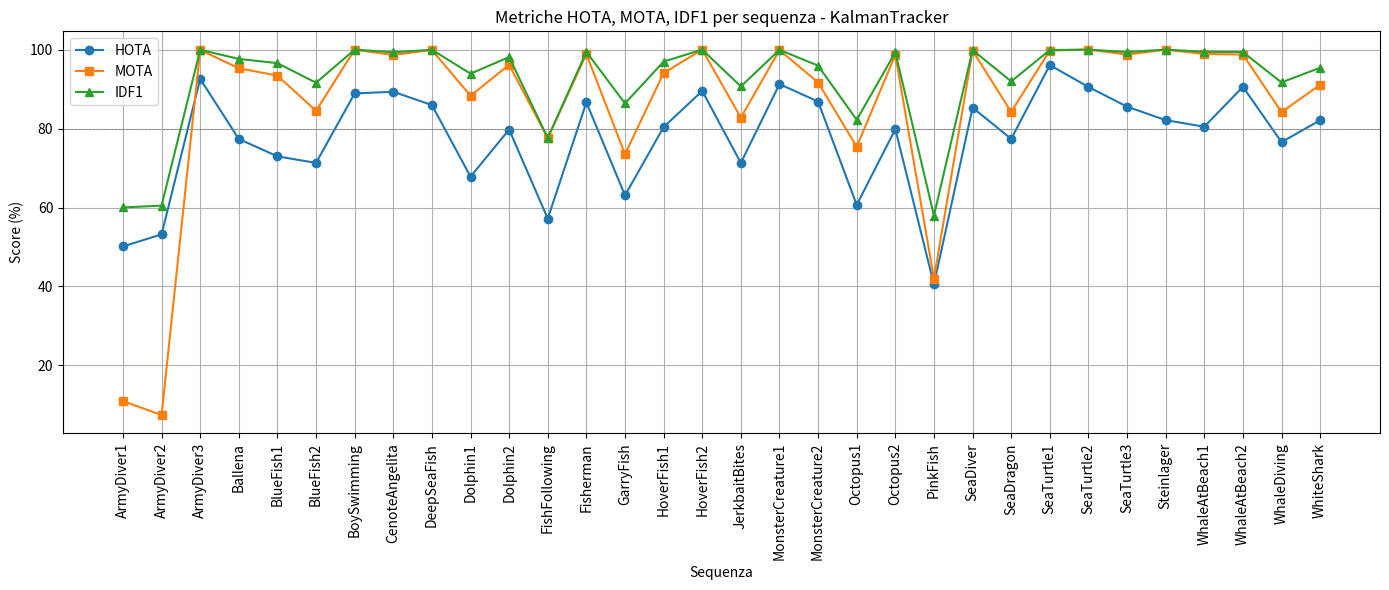

Source code (Python):
import pandas as pd
import matplotlib.pyplot as plt

# === Dati estratti manualmente dalla tabella "COMBINED" per ogni metrica ===
data = {
    "Sequence": ["COMBINED"],
    "HOTA": [78.092],
    "MOTA": [87.969],
    "IDF1": [92.859]
}

# Sezioni con valori per tutte le sequenze
sequences = [
    "ArmyDiver1", "ArmyDiver2", "ArmyDiver3", "Ballena", "BlueFish1", "BlueFish2", "BoySwimming",
    "CenoteAngelita", "DeepSeaFish", "Dolphin1", "Dolphin2", "FishFollowing", "Fisherman",
    "GarryFish", "HoverFish1", "HoverFish2", "JerkbaitBites", "MonsterCreature1",
    "MonsterCreature2", "Octopus1", "Octopus2", "PinkFish", "SeaDiver", "SeaDragon",
    "SeaTurtle1", "SeaTurtle2", "SeaTurtle3", "Steinlager", "WhaleAtBeach1", "WhaleAtBeach2",
    "WhaleDiving", "WhiteShark"
]

hota = [
    50.146, 53.193, 92.58, 77.352, 72.969, 71.298, 88.903, 89.322, 85.962, 67.811, 79.754,
    57.183, 86.623, 63.081, 80.366, 89.525, 71.293, 91.262, 86.837, 60.657, 79.845, 40.52,
    85.298, 77.388, 96.083, 90.536, 85.555, 82.133, 80.465, 90.578, 76.572, 82.098
]

mota = [
    10.965, 7.4286, 99.893, 95.275, 93.412, 84.486, 100, 98.645, 99.916, 88.312, 96.154,
    77.605, 98.87, 73.517, 94.056, 100, 82.752, 99.878, 91.667, 75.391, 98.665, 41.966,
    99.756, 84.216, 99.771, 100, 98.747, 100, 98.891, 98.738, 84.167, 91.103
]

idf1 = [
    60.013, 60.488, 99.946, 97.641, 96.574, 91.606, 100, 99.327, 99.958, 93.907, 98.113,
    77.614, 99.432, 86.369, 96.951, 100, 90.661, 99.939, 95.935, 82.203, 99.334, 57.959,
    99.878, 91.955, 99.886, 100, 99.372, 100, 99.443, 99.373, 91.685, 95.413
]

# Creazione DataFrame
df = pd.DataFrame({
    "Sequence": sequences,
    "HOTA": hota,
    "MOTA": mota,
    "IDF1": idf1
})

# Plot
plt.figure(figsize=(14, 6))
plt.plot(df["Sequence"], df["HOTA"], label="HOTA", marker='o')
plt.plot(df["Sequence"], df["MOTA"], label="MOTA", marker='s')
plt.plot(df["Sequence"], df["IDF1"], label="IDF1", marker='^')
plt.axhline(80, color='gray', linestyle='--', linewidth=0.5)
plt.xticks(rotation=90)
plt.title("Metriche HOTA, MOTA, IDF1 per sequenza - KalmanTracker")
plt.ylabel("Score (%)")
plt.xlabel("Sequenza")
plt.legend()
plt.grid(True)
plt.tight_layout()
plt.show()
